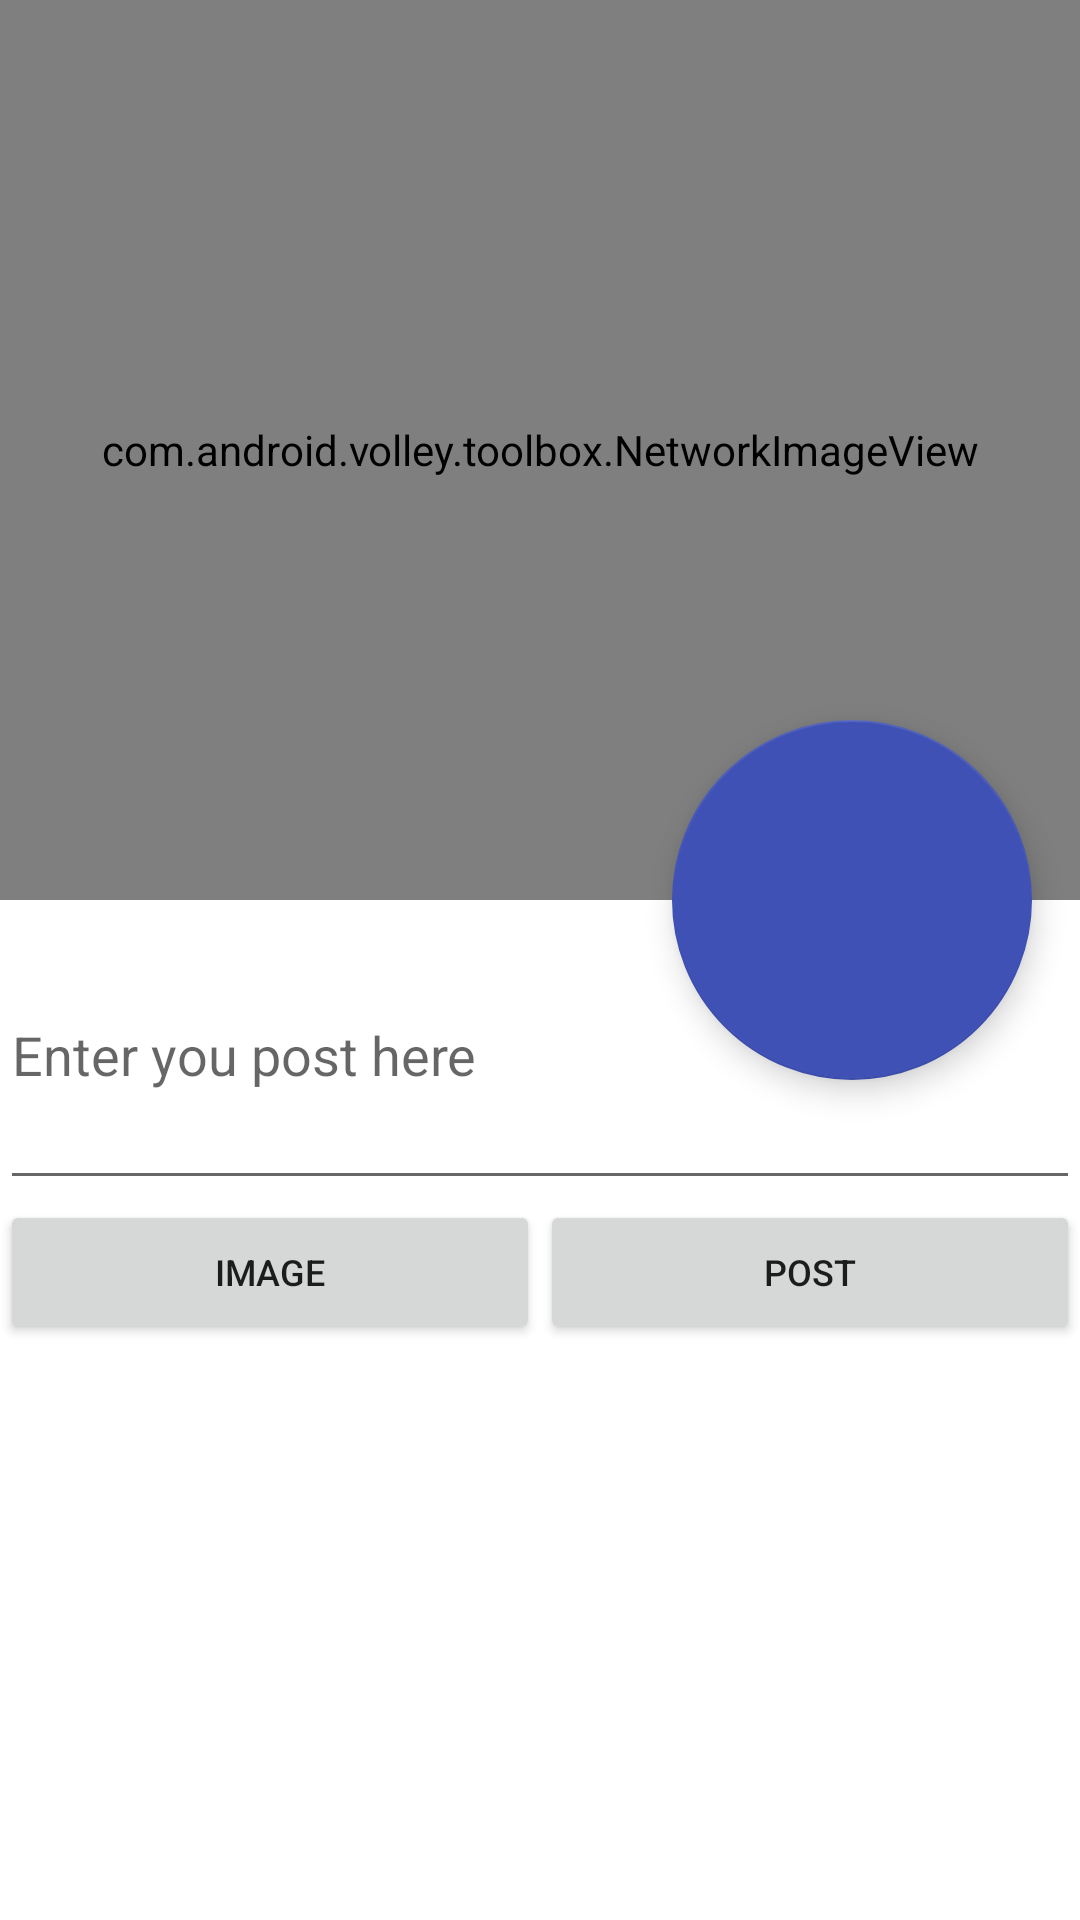

This screen was rendered from an Android layout file. Write that file and the resources it references.
<!-- AndroidManifest.xml: application theme AppTheme -->
<!-- res/layout/activity_home.xml -->
<?xml version="1.0" encoding="utf-8"?>
<android.support.design.widget.CoordinatorLayout xmlns:android="http://schemas.android.com/apk/res/android"
    xmlns:app="http://schemas.android.com/apk/res-auto"
    xmlns:tools="http://schemas.android.com/tools"
    android:layout_width="match_parent"
    android:layout_height="match_parent"
    android:background="@android:color/background_light"
    android:fitsSystemWindows="true"
    tools:context="cmpe277project.nk.org.a277_socialmobileapp.Home">


    <android.support.design.widget.AppBarLayout
        android:id="@+id/main.appbar"
        android:layout_width="match_parent"
        android:layout_height="300dp"
        android:fitsSystemWindows="true"
        android:theme="@style/ThemeOverlay.AppCompat.Dark.ActionBar">

        <android.support.design.widget.CollapsingToolbarLayout
            android:id="@+id/main.collapsing"
            android:layout_width="match_parent"
            android:layout_height="match_parent"
            android:fitsSystemWindows="true"
            app:contentScrim="?attr/colorPrimary"
            app:expandedTitleMarginEnd="64dp"
            app:expandedTitleMarginStart="48dp"
            app:layout_scrollFlags="scroll|exitUntilCollapsed">


            <com.android.volley.toolbox.NetworkImageView
                android:id="@+id/imageView_UserImage"
                android:layout_width="match_parent"
                android:layout_height="match_parent"
                android:fitsSystemWindows="true"
                android:scaleType="centerCrop"
                android:src="@drawable/userimageweb"
                app:layout_collapseMode="parallax" />


        </android.support.design.widget.CollapsingToolbarLayout>
    </android.support.design.widget.AppBarLayout>

    <android.support.v4.widget.NestedScrollView
        android:layout_width="match_parent"
        android:layout_height="match_parent"
        app:layout_behavior="@string/appbar_scrolling_view_behavior">

        <include layout="@layout/content_basic" />

    </android.support.v4.widget.NestedScrollView>


    <android.support.design.widget.FloatingActionButton
        android:id="@+id/fab"
        android:layout_width="120dp"
        android:layout_height="120dp"
        android:layout_margin="@dimen/activity_horizontal_margin"
        app:backgroundTint="@color/colorPrimary"
        app:layout_anchor="@id/main.appbar"
        app:layout_anchorGravity="bottom|right|end" />

    <TextView
        android:id="@+id/textView_UserName"
        android:layout_width="wrap_content"
        android:layout_height="wrap_content"
        android:elevation="6dp"
        android:textColor="#fff"
        android:textSize="22sp"
        app:layout_anchor="@id/fab"
        app:layout_anchorGravity="center" />


</android.support.design.widget.CoordinatorLayout>
<!-- res/layout/content_basic.xml (included above) -->
<?xml version="1.0" encoding="utf-8"?>
<RelativeLayout xmlns:android="http://schemas.android.com/apk/res/android"
    android:layout_width="match_parent"
    android:layout_height="match_parent"
    android:focusable="true"
    android:focusableInTouchMode="true">


    <LinearLayout
        android:id="@+id/txtPostLayout"
        android:layout_width="match_parent"
        android:layout_height="100dp"
        android:orientation="horizontal">

        <EditText
            android:id="@+id/editText_UserPost"
            android:layout_width="match_parent"
            android:layout_height="100dp"
            android:layout_centerVertical="true"
            android:layout_toEndOf="@+id/imageView_UserImage"
            android:ems="10"
            android:hint="Enter you post here"
            android:inputType="textMultiLine" />
    </LinearLayout>

    <LinearLayout
        android:id="@+id/buttonsforposting"
        android:layout_width="match_parent"
        android:layout_height="match_parent"
        android:layout_below="@+id/txtPostLayout"
        android:orientation="horizontal"
        android:weightSum="2">
        


        <Button
            android:id="@+id/button_UploadImage"
            android:layout_width="match_parent"
            android:layout_height="wrap_content"
            android:layout_alignTop="@+id/editText_UserPost"
            android:layout_toEndOf="@+id/editText_UserPost"
            android:layout_weight="1"
            android:text="Image"
            android:textSize="12sp" />

        <Button
            android:id="@+id/button_Post"
            android:layout_width="match_parent"
            android:layout_height="wrap_content"
            android:layout_alignParentEnd="true"
            android:layout_below="@+id/button_UploadImage"
            android:layout_weight="1"
            android:text="POST"
            android:textSize="12sp" />
    </LinearLayout>


    <ListView
        android:id="@+id/list"
        android:layout_width="match_parent"
        android:layout_height="match_parent"
        android:layout_below="@+id/buttonsforposting"
        android:divider="@color/list_divider"
        android:dividerHeight="1dp"
        android:listSelector="@drawable/list_row_selector" />


</RelativeLayout>
<!-- resources referenced by this layout -->
<resources>
  <color name="colorPrimary">#3F51B5</color>
  <color name="list_divider">#d9d9d9</color>
  <dimen name="activity_horizontal_margin">16dp</dimen>
  <style name="AppTheme" parent="Theme.AppCompat.Light.DarkActionBar">
          
          <item name="colorPrimary">@color/colorPrimary</item>
          <item name="colorPrimaryDark">@color/colorPrimaryDark</item>
          <item name="colorAccent">@color/colorAccent</item>
      </style>
  <color name="colorPrimaryDark">#303F9F</color>
  <color name="colorAccent">#FF4081</color>
</resources>
